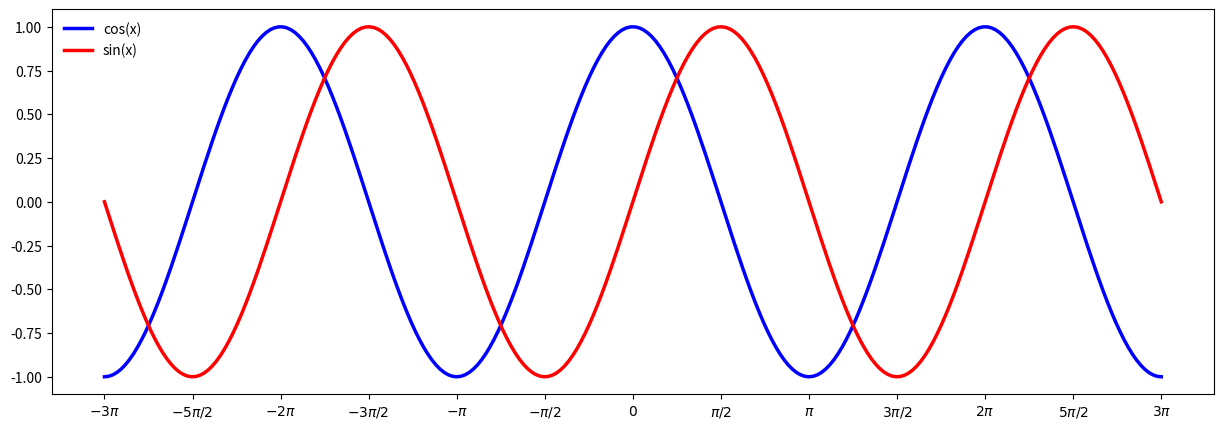

The matplotlib source for this figure:
import numpy as np
import matplotlib.pyplot as plt

X = np.linspace(3*-np.pi, 3*np.pi, 256, endpoint=True)
plt.figure(figsize=(15,5))
C,S = np.cos(X), np.sin(X)

plt.plot(X, C, color="blue", linewidth=2.5, linestyle="-", label="cos(x)")
plt.plot(X, S, color="red",  linewidth=2.5, linestyle="-", label="sin(x)")

plt.xticks( [-3*np.pi, -5/2*np.pi, -2*np.pi, -3/2*np.pi, -np.pi, -np.pi/2, 0, np.pi/2, np.pi, 3/2*np.pi, 2*np.pi, 5/2*np.pi, 3*np.pi],
            [r'$-3\pi$', r'$-5\pi/2$', r'$-2\pi$', r'$-3\pi/2$', r'$-\pi$',
             r'$-\pi/2$', r'$0$', r'$\pi/2$', r'$\pi$',
             r'$3\pi/2$', r'$2\pi$', r'$5\pi/2$', r'$3\pi$'])

plt.legend(loc='upper left', frameon=False)

plt.show()